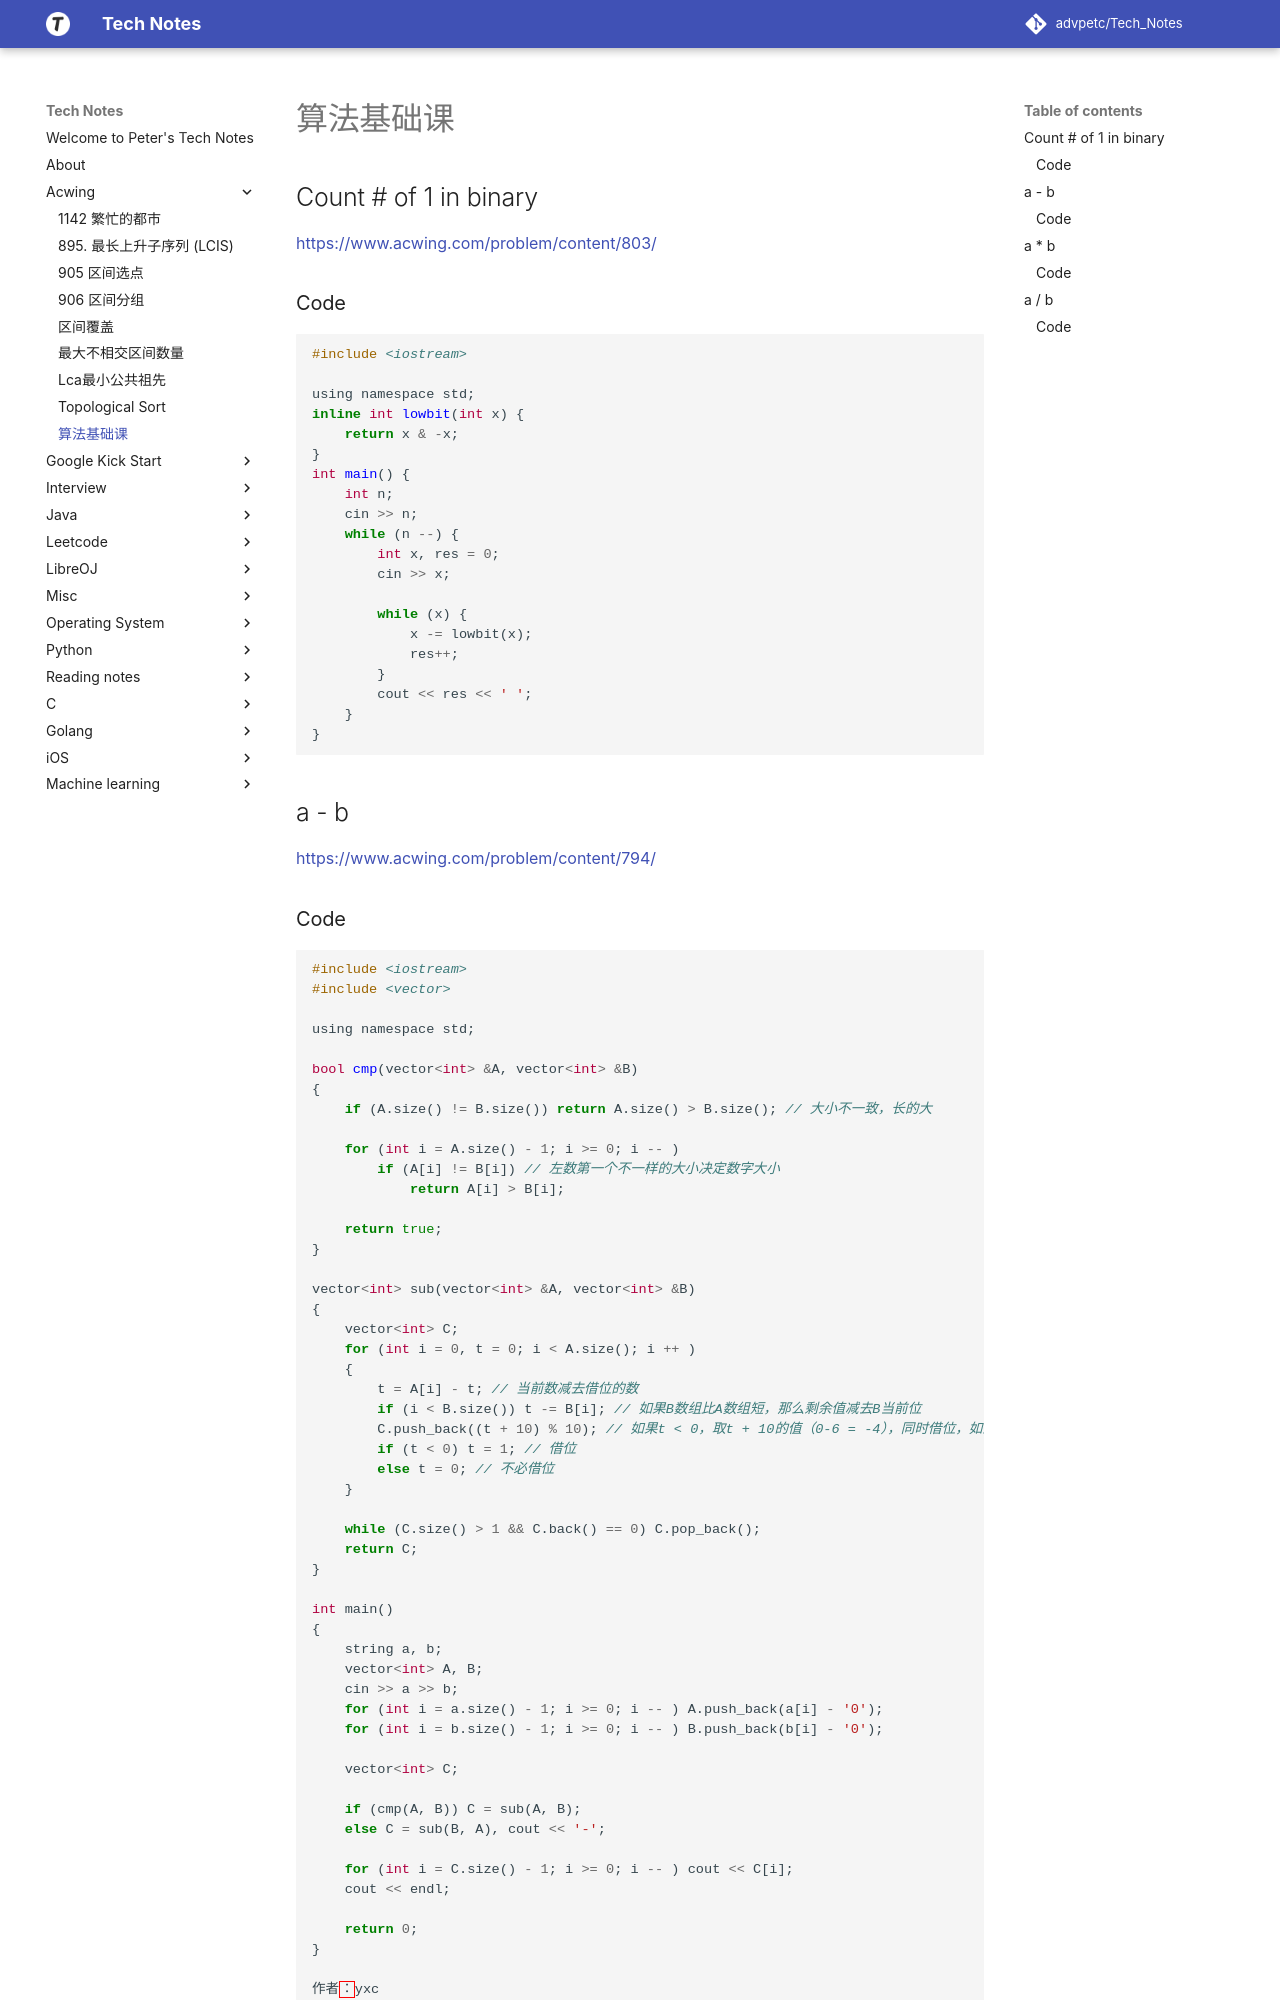

repository: advpetc/tech_notes · page: Acwing/算法基础课/index.html · generator: mkdocs

## Count # of 1 in binary

https://www.acwing.com/problem/content/803/

### Code

```c
#include <iostream>

using namespace std;
inline int lowbit(int x) {
    return x & -x;
}
int main() {
    int n;
    cin >> n;
    while (n --) {
        int x, res = 0;
        cin >> x;
        
        while (x) {
            x -= lowbit(x);
            res++;
        }
        cout << res << ' ';
    }
}
```

## a - b

https://www.acwing.com/problem/content/794/
